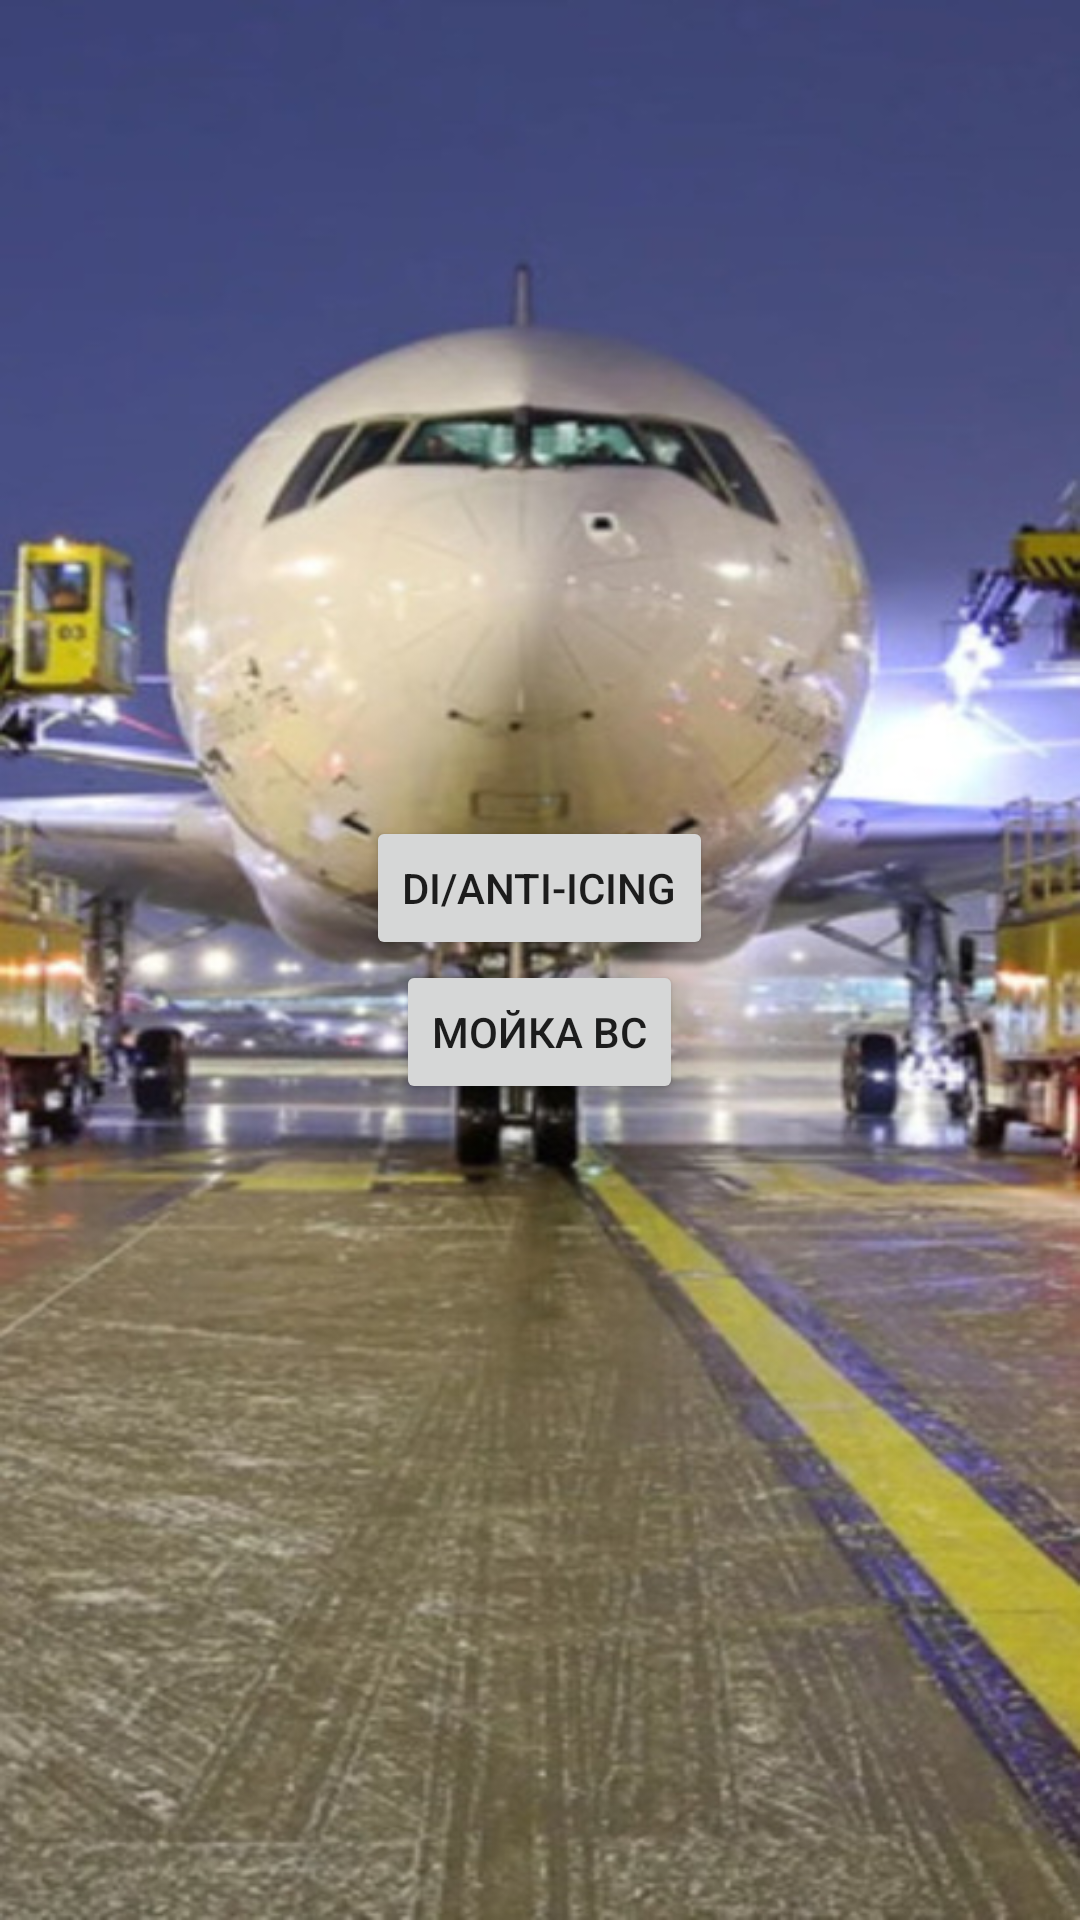

Produce the Android XML layout that renders to this screen, including the resource entries it uses.
<!-- AndroidManifest.xml: application theme Theme.AircraftDi_icingAndWashingDepartment -->
<!-- res/layout/activity_menu.xml -->
<?xml version="1.0" encoding="utf-8"?>
<LinearLayout xmlns:android="http://schemas.android.com/apk/res/android"
    xmlns:app="http://schemas.android.com/apk/res-auto"
    xmlns:tools="http://schemas.android.com/tools"
    android:layout_width="match_parent"
    android:layout_height="match_parent"
    tools:context=".MainActivity"
    android:gravity="center"
    android:orientation="vertical"
    android:background="@drawable/id">

    <Button
        android:id="@+id/di_icing"
        android:layout_width="wrap_content"
        android:layout_height="wrap_content"
        android:gravity="center"
        android:text="@string/di_icing"/>

    <Button
        android:id="@+id/moikaVS"
        android:layout_width="wrap_content"
        android:layout_height="wrap_content"
        android:gravity="center"
        android:text="@string/moikaVS"/>
</LinearLayout>
<!-- resources referenced by this layout -->
<resources>
  <!-- drawable id: jpg bitmap (drawable, 96856 bytes) -->
  <string name="di_icing">Di/Anti-icing</string>
  <string name="moikaVS">Мойка ВС</string>
  <style name="Theme.AircraftDi_icingAndWashingDepartment" parent="Theme.MaterialComponents.DayNight.DarkActionBar">
          
          <item name="colorPrimary">@color/purple_500</item>
          <item name="colorPrimaryVariant">@color/purple_700</item>
          <item name="colorOnPrimary">@color/white</item>
          
          <item name="colorSecondary">@color/teal_200</item>
          <item name="colorSecondaryVariant">@color/teal_700</item>
          <item name="colorOnSecondary">@color/black</item>
          
          <item name="android:statusBarColor">?attr/colorPrimaryVariant</item>
          
      </style>
  <!-- not gathered from this repository: default colours our renderer supplied (Android Studio template values) -->
  <color name="purple_500">#FF6200EE</color>
  <color name="purple_700">#FF3700B3</color>
  <color name="teal_200">#FF03DAC5</color>
  <color name="teal_700">#FF018786</color>
  <color name="black">#FF000000</color>
  <color name="white">#FFFFFFFF</color>
</resources>
